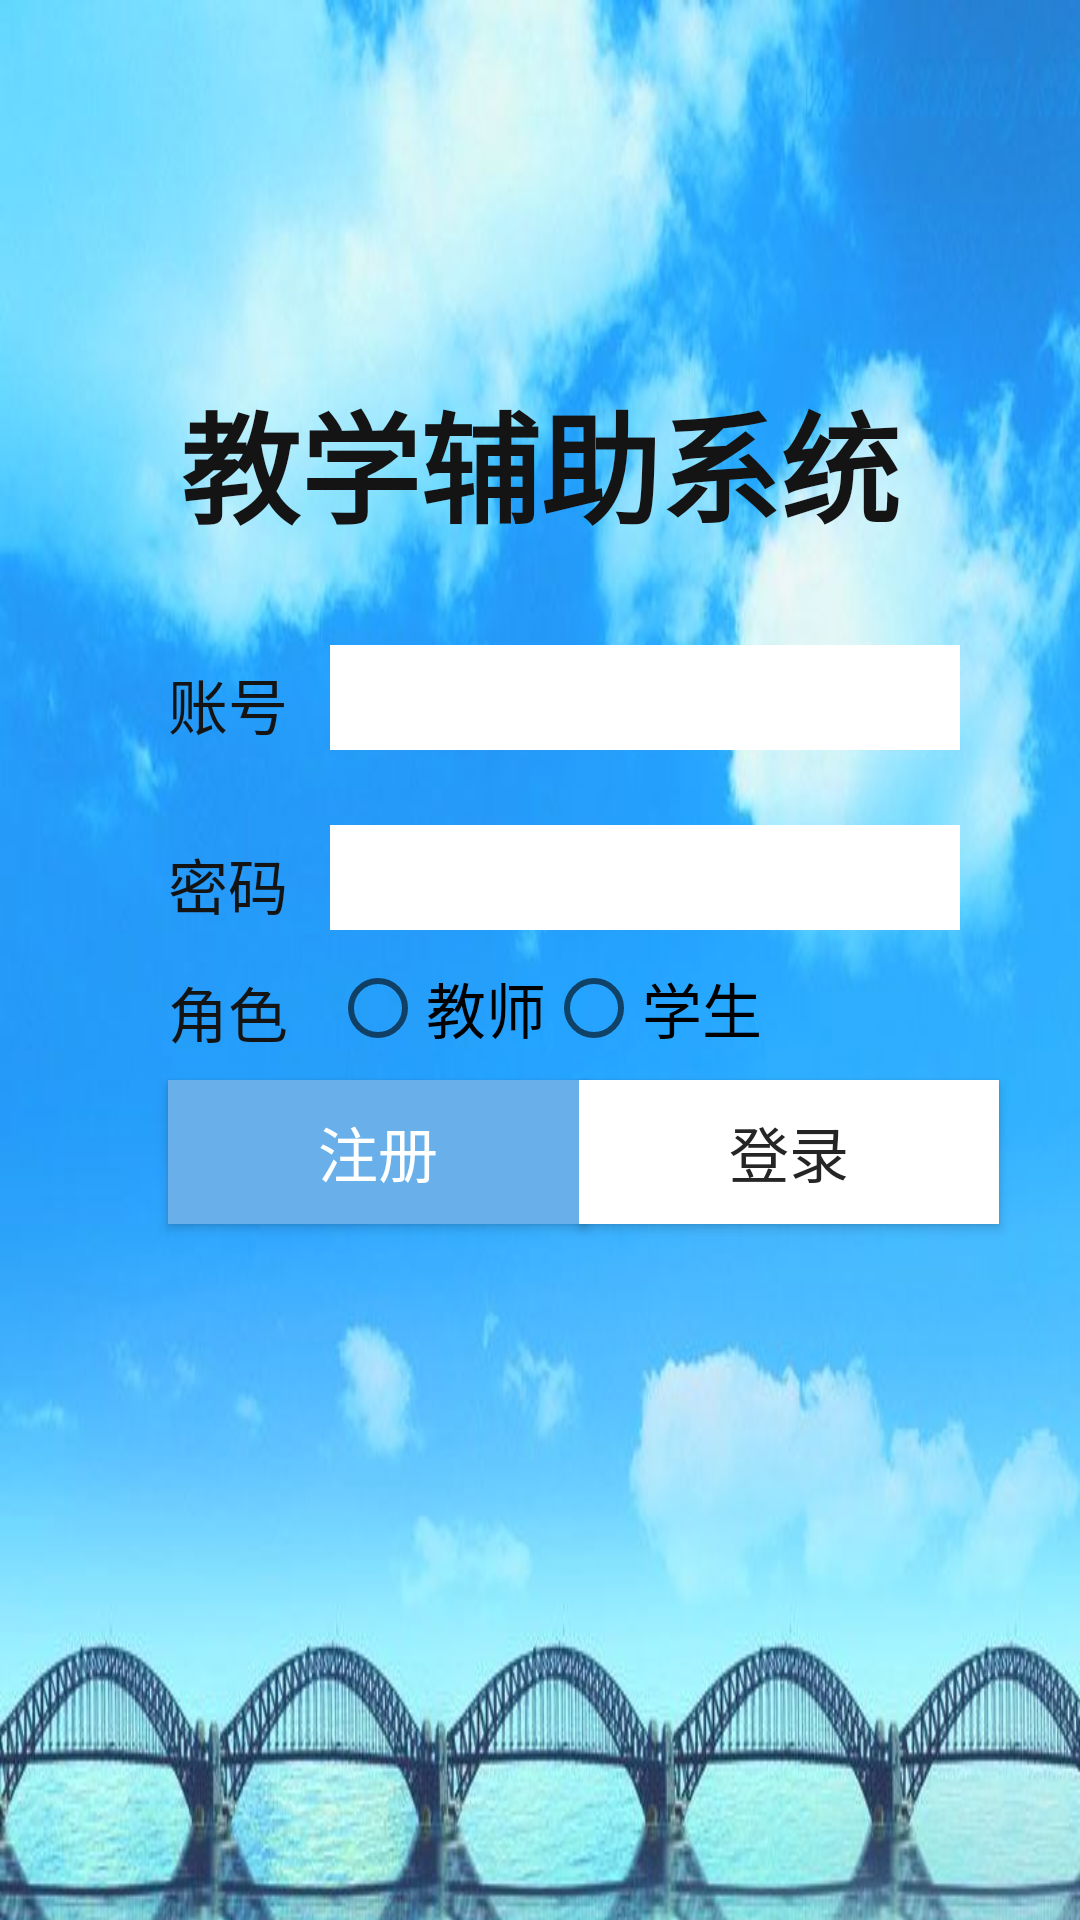

Reconstruct the res/layout file that produces this screen, plus the resources it refers to.
<!-- AndroidManifest.xml: application theme AppTheme -->
<!-- res/layout/activity_login.xml -->
<?xml version="1.0" encoding="utf-8"?>
<android.support.constraint.ConstraintLayout xmlns:android="http://schemas.android.com/apk/res/android"
    xmlns:app="http://schemas.android.com/apk/res-auto"
    xmlns:tools="http://schemas.android.com/tools"
    android:layout_width="match_parent"
    android:layout_height="match_parent"
    tools:context=".LoginActivity">
    <RelativeLayout
        android:id="@+id/login_view"
        android:layout_width="match_parent"
        android:layout_height="729dp"
        android:layout_centerInParent="true"
        android:background="@drawable/background"
        tools:layout_editor_absoluteY="2dp"
        tools:ignore="MissingConstraints">

        <TextView
            android:id="@+id/textView"
            android:layout_width="wrap_content"
            android:layout_height="wrap_content"
            android:layout_centerHorizontal="true"
            android:layout_marginStart="20dp"
            android:layout_marginTop="125dp"
            android:text="教学辅助系统"
            android:textColor="#141414"
            android:textSize="40sp"
            android:textStyle="bold"/>

        <TextView
            android:id="@+id/textView1"
            android:layout_width="wrap_content"
            android:layout_height="wrap_content"
            android:layout_marginStart="56dp"
            android:layout_marginTop="220dp"
            android:text="账号"
            android:textColor="#141414"
            android:textSize="20sp" />

        <EditText
            android:id="@+id/login_account"
            android:layout_width="wrap_content"
            android:layout_height="35dp"
            android:layout_marginStart="110dp"
            android:layout_marginTop="215dp"
            android:background="#ffffff"
            android:ems="10"
            android:inputType="text" />

        <TextView
            android:id="@+id/textView2"
            android:layout_width="wrap_content"
            android:layout_height="wrap_content"
            android:layout_marginStart="56dp"
            android:layout_marginTop="280dp"
            android:text="密码"
            android:textColor="#141414"
            android:textSize="20sp" />

        <EditText
            android:id="@+id/login_password"
            android:layout_width="wrap_content"
            android:layout_height="35dp"
            android:layout_marginStart="110dp"
            android:layout_marginTop="275dp"
            android:background="#ffffff"
            android:ems="10" />
        <TextView
            android:id="@+id/roleTextView"
            android:layout_width="wrap_content"
            android:layout_height="wrap_content"
            android:layout_alignBaseline="@id/roleBtn"
            android:layout_alignStart="@id/textView2"
            android:layout_alignBottom="@id/roleBtn"
            android:textColor="#141414"
            android:textSize="20sp"
            android:text="角色"/>

        <RadioGroup
            android:id="@+id/roleBtn"
            android:layout_width="wrap_content"
            android:layout_height="wrap_content"
            android:layout_marginStart="110dp"
            android:layout_marginTop="320dp"
            android:orientation="horizontal">
            <RadioButton
                android:id="@+id/teacherBtn"
                android:layout_width="wrap_content"
                android:layout_height="wrap_content"
                android:layout_alignBaseline="@id/studentBtn"
                android:layout_alignStart="@id/login_password"
                android:layout_alignBottom="@id/studentBtn"
                android:text="教师"
                android:textSize="20sp"/>

            <RadioButton
                android:id="@+id/studentBtn"
                android:layout_width="wrap_content"
                android:layout_height="wrap_content"
                android:text="学生"
                android:textSize="20sp"/>
        </RadioGroup>

        <Button
            android:id="@+id/register_btn"
            android:layout_width="140sp"
            android:layout_height="wrap_content"
            android:layout_alignBaseline="@id/login_btn"
            android:layout_alignStart="@id/textView2"
            android:layout_alignBottom="@id/login_btn"
            android:background="#69b0ea"

            android:text="注册"
            android:textAppearance="@style/TextAppearance.AppCompat"
            android:textColor="#ffffff"
            android:textSize="20sp" />

        <Button
            android:id="@+id/login_btn"
            android:layout_width="140sp"
            android:layout_height="wrap_content"
            android:layout_marginStart="193dp"
            android:layout_marginTop="360dp"
            android:background="#ffffff"
            android:text="登录"
            android:textColor="#262525"
            android:textSize="20sp" />
    </RelativeLayout>
</android.support.constraint.ConstraintLayout>
<!-- resources referenced by this layout -->
<resources>
  <!-- drawable background: jpg bitmap (drawable, 60864 bytes) -->
  <style name="AppTheme" parent="Theme.AppCompat.Light.NoActionBar">
          
          <item name="colorPrimary">@color/colorPrimary</item>
          <item name="colorPrimaryDark">@color/colorPrimaryDark</item>
          <item name="colorAccent">@color/colorAccent</item>
      </style>
  <color name="colorPrimary">#008577</color>
  <color name="colorPrimaryDark">#00574B</color>
  <color name="colorAccent">#D81B60</color>
</resources>
